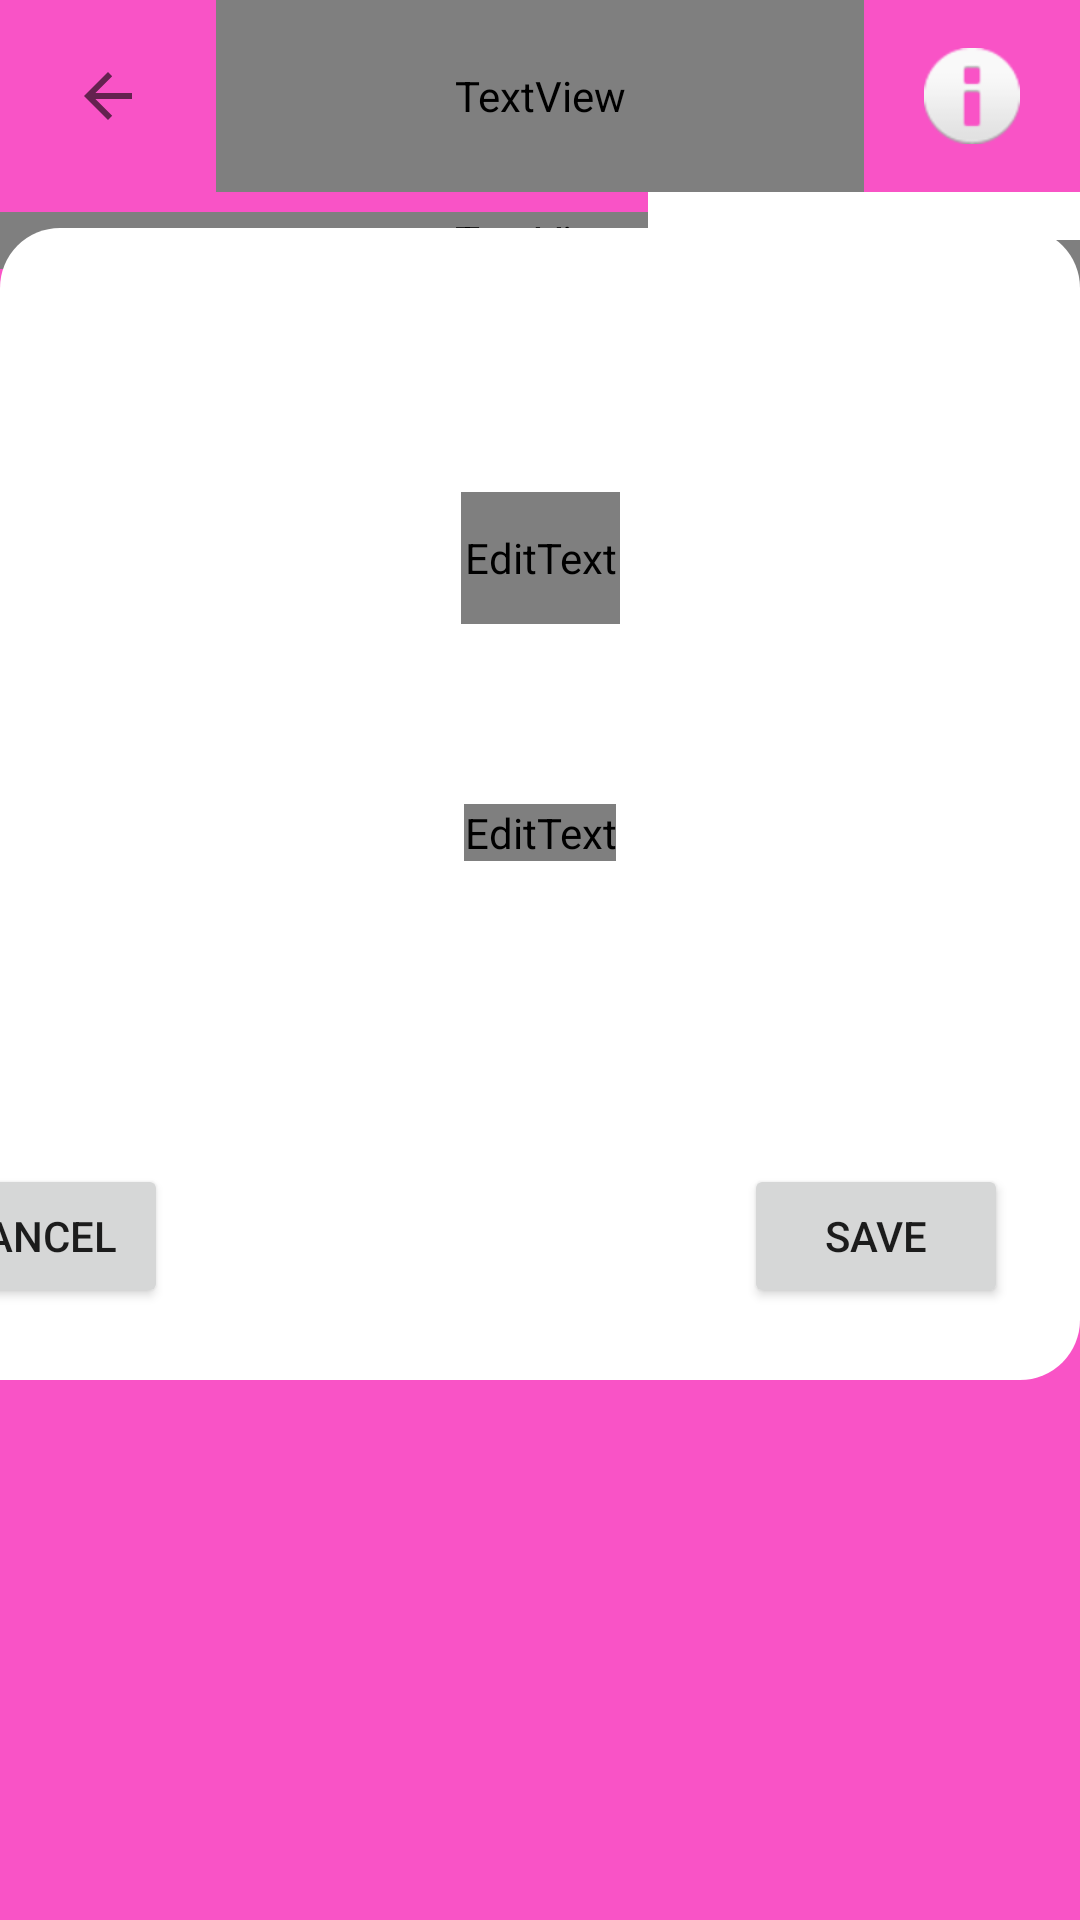

The Android layout XML behind this screen, and the referenced resources:
<!-- AndroidManifest.xml: application theme Theme.AppCompat.DayNight.NoActionBar -->
<!-- res/layout/activity_foods.xml -->
<?xml version="1.0" encoding="utf-8"?>
<androidx.constraintlayout.widget.ConstraintLayout xmlns:android="http://schemas.android.com/apk/res/android"
    xmlns:app="http://schemas.android.com/apk/res-auto"
    xmlns:tools="http://schemas.android.com/tools"
    android:layout_width="match_parent"
    android:layout_height="match_parent"
    android:background="@color/MainColour"
    tools:context=".Foods">
    <androidx.constraintlayout.widget.ConstraintLayout
        android:id="@+id/constraintLayout"
        android:layout_width="match_parent"
        android:layout_height="0dp"
        app:layout_constraintEnd_toEndOf="parent"
        app:layout_constraintHeight_percent="0.1"
        app:layout_constraintTop_toTopOf="parent">

        <ImageButton
            android:id="@+id/imageButton2"
            android:layout_width="0dp"
            android:layout_height="match_parent"
            android:background="@drawable/circlebackgroud"
            android:onClick="BACK"
            app:layout_constraintBottom_toBottomOf="parent"
            app:layout_constraintEnd_toStartOf="@+id/textView2"
            app:layout_constraintHeight_percent="0.25"
            app:layout_constraintStart_toStartOf="parent"
            app:layout_constraintTop_toTopOf="parent"
            app:layout_constraintWidth_percent="0.2"
            app:srcCompat="?attr/actionModeCloseDrawable" />

        <TextView
            android:id="@+id/textView2"
            android:layout_width="0dp"
            android:layout_height="match_parent"
            android:fontFamily="@font/baloo_tamma"
            android:gravity="center"
            android:padding="5dp"
            android:text="Fooodito"
            android:textColor="@color/white"
            android:textSize="40dp"
            app:layout_constraintEnd_toStartOf="@+id/imageButton"
            app:layout_constraintHorizontal_bias="1.0"
            app:layout_constraintStart_toStartOf="parent"
            app:layout_constraintTop_toTopOf="parent"
            app:layout_constraintWidth_percent="0.6" />

        <ImageButton
            android:id="@+id/imageButton"
            android:layout_width="0dp"
            android:onClick="goto_optionmenu"
            android:layout_height="match_parent"
            android:backgroundTint="@android:color/transparent"
            app:layout_constraintEnd_toEndOf="parent"
            app:layout_constraintTop_toTopOf="parent"
            app:layout_constraintWidth_percent="0.2"
            app:srcCompat="@android:drawable/ic_dialog_info" />

    </androidx.constraintlayout.widget.ConstraintLayout>

    <androidx.recyclerview.widget.RecyclerView
        android:layout_width="match_parent"
        android:layout_height="0dp"
        android:id="@+id/today_foodjournal"
        app:layout_constraintBottom_toBottomOf="parent"
        app:layout_constraintEnd_toEndOf="parent"
        app:layout_constraintHeight_percent="0.85"
        app:layout_constraintHorizontal_bias="0.0"
        app:layout_constraintStart_toStartOf="parent"
        app:layout_constraintTop_toBottomOf="@+id/constraintLayout"
        app:layout_constraintVertical_bias="1.0" />

    <TextView
        android:id="@+id/today_Date"
        android:layout_width="match_parent"
        android:layout_height="wrap_content"
        android:text="TextView"
        android:gravity="center"
        android:textSize="20dp"
        android:textColor="@color/white"
        android:fontFamily="@font/baloo_tamma"
        app:layout_constraintBottom_toTopOf="@+id/today_foodjournal"
        app:layout_constraintEnd_toEndOf="parent"
        app:layout_constraintStart_toStartOf="parent"
        app:layout_constraintTop_toBottomOf="@+id/constraintLayout" />

    <androidx.constraintlayout.widget.ConstraintLayout
        android:layout_width="0dp"
        android:layout_height="0dp"
        android:background="@drawable/mini_sidemenu"
        android:id="@+id/FoodJournal_sidemenu"
        app:layout_constraintEnd_toEndOf="parent"
        app:layout_constraintHeight_percent="0.2"
        app:layout_constraintTop_toBottomOf="@+id/constraintLayout"
        app:layout_constraintWidth_percent="0.4">
        <TextView
            android:id="@+id/textView16"
            android:layout_width="match_parent"
            android:layout_height="wrap_content"
            android:layout_marginTop="16dp"
            android:fontFamily="@font/baloo_tamma"
            android:gravity="center"
            android:onClick="add_item"
            android:text="Add Food Item"
            android:textColor="@color/MainColour"
            android:textSize="15dp"
            app:layout_constraintEnd_toEndOf="parent"
            app:layout_constraintHorizontal_bias="0.495"
            app:layout_constraintStart_toStartOf="parent"
            app:layout_constraintTop_toTopOf="parent" />

    </androidx.constraintlayout.widget.ConstraintLayout>

    <androidx.constraintlayout.widget.ConstraintLayout
        android:id="@+id/Food_itemBox"
        android:layout_width="match_parent"
        android:layout_height="0dp"
        android:layout_marginBottom="180dp"
        android:background="@drawable/text_background"
        app:layout_constraintBottom_toBottomOf="parent"
        app:layout_constraintHeight_percent="0.6"
        app:layout_constraintStart_toStartOf="parent">

        <Button
            android:id="@+id/button7"
            android:layout_width="wrap_content"
            android:layout_height="wrap_content"
            android:layout_marginEnd="24dp"
            android:layout_marginBottom="24dp"
            android:onClick="add_foodItem"
            android:text="Save"
            app:layout_constraintBottom_toBottomOf="parent"
            app:layout_constraintEnd_toEndOf="parent" />

        <Button
            android:id="@+id/button8"
            android:layout_width="wrap_content"
            android:layout_height="wrap_content"
            android:layout_marginEnd="304dp"
            android:layout_marginBottom="24dp"
            android:onClick="remove_box"
            android:text="Cancel"
            app:layout_constraintBottom_toBottomOf="parent"
            app:layout_constraintEnd_toEndOf="parent" />

        <EditText
            android:id="@+id/qty_input"
            android:layout_width="53dp"
            android:layout_height="44dp"
            android:layout_marginTop="88dp"
            android:ems="10"
            android:inputType="number"
            android:fontFamily="@font/baloo_tamma"
            android:textColor="@color/MainColour"
            app:layout_constraintEnd_toEndOf="parent"
            app:layout_constraintStart_toStartOf="parent"
            app:layout_constraintTop_toTopOf="parent" />

        <EditText
            android:id="@+id/food_itm_input"
            android:layout_width="wrap_content"
            android:layout_height="wrap_content"
            android:layout_marginTop="60dp"
            android:ems="10"
            android:gravity="center"
            android:hint="Item"
            android:inputType="textPersonName"
            android:fontFamily="@font/baloo_tamma"
            android:textColor="@color/MainColour"
            app:layout_constraintEnd_toEndOf="parent"
            app:layout_constraintStart_toStartOf="parent"
            app:layout_constraintTop_toBottomOf="@+id/qty_input" />

    </androidx.constraintlayout.widget.ConstraintLayout>


</androidx.constraintlayout.widget.ConstraintLayout>
<!-- resources referenced by this layout -->
<resources>
  <color name="MainColour">#f953c6</color>
  <color name="white">#FFFFFFFF</color>
  <!-- drawable circlebackgroud (drawable) -->
  <?xml version="1.0" encoding="utf-8"?>
  <shape android:shape="oval" xmlns:android="http://schemas.android.com/apk/res/android">
  
      <gradient
          android:endColor="@color/MainColour"
          android:startColor="@color/MainColour"
          />
  
      <size
          android:width="120dp"
          android:height="120dp"/>
  </shape>
  <!-- drawable mini_sidemenu (drawable) -->
  <?xml version="1.0" encoding="utf-8"?>
  <shape android:shape="rectangle" xmlns:android="http://schemas.android.com/apk/res/android">
  
      <gradient
              android:startColor="@color/white"
              android:endColor="@color/white"
          />
  
      <corners
              android:bottomLeftRadius="30dp"
          />
  </shape>
  <!-- drawable text_background (drawable) -->
  <?xml version="1.0" encoding="utf-8"?>
  <shape android:shape="rectangle" xmlns:android="http://schemas.android.com/apk/res/android">
  
  
      <corners
          android:bottomRightRadius="20dp"
          android:topLeftRadius="20dp"
          android:topRightRadius="20dp"
          />
  
      <gradient
          android:startColor="@color/white"
          android:endColor="@color/white"
          />
  </shape>
</resources>
